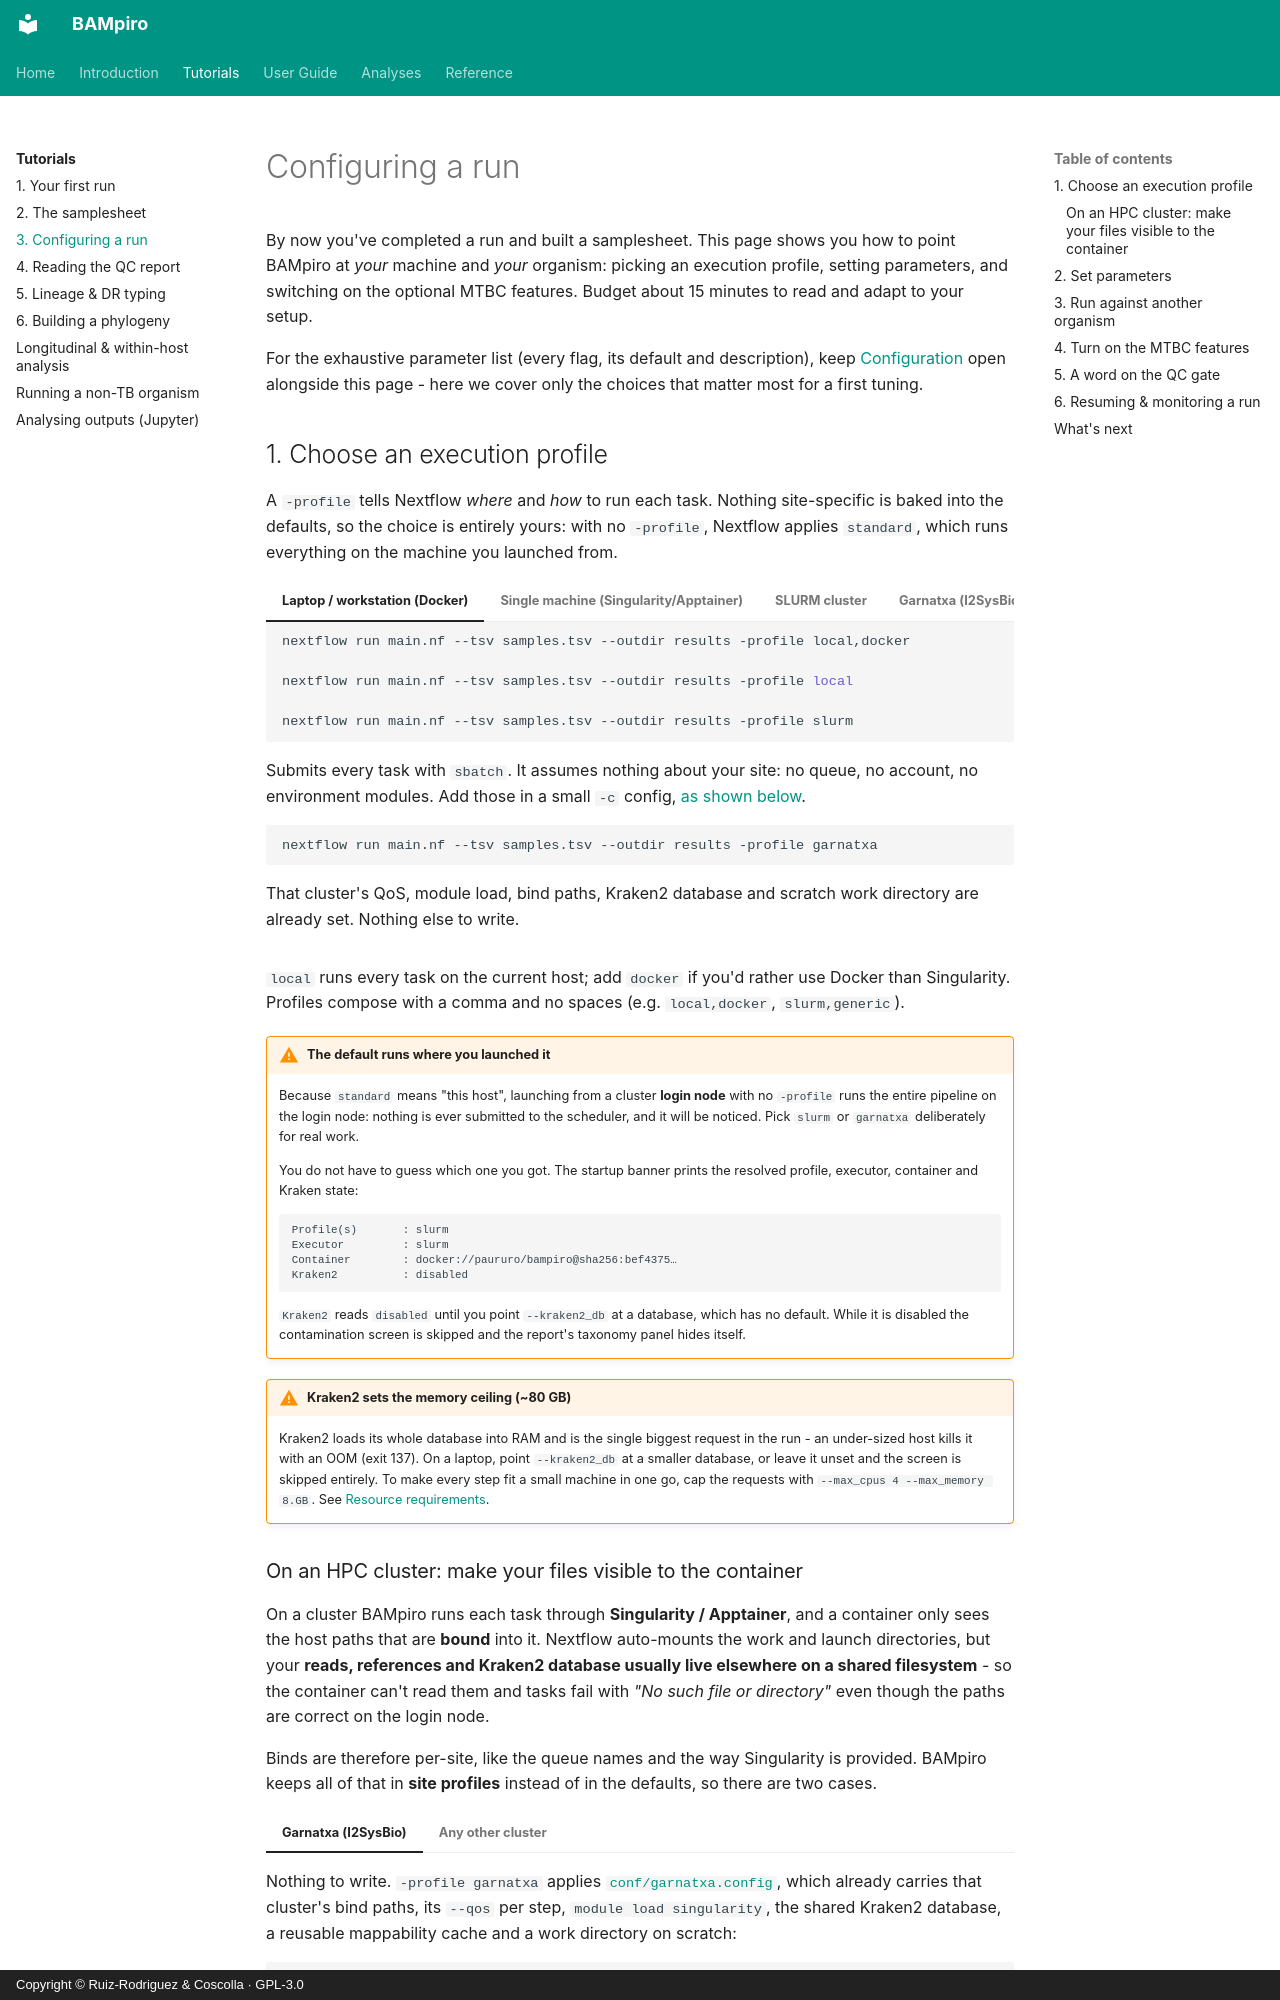

repository: PathoGenOmics-Lab/BAMpiro · page: tutorials/configuring-a-run/index.html · generator: mkdocs · copyright: Copyright © Ruiz-Rodriguez & Coscolla · GPL-3.0

# Configuring a run

By now you've completed a run and built a samplesheet. This page shows you how to point BAMpiro at *your* machine and *your* organism: picking an execution profile, setting parameters, and switching on the optional MTBC features. Budget about 15 minutes to read and adapt to your setup.

For the exhaustive parameter list (every flag, its default and description), keep [Configuration](../configuration.md) open alongside this page - here we cover only the choices that matter most for a first tuning.

## 1. Choose an execution profile

A `-profile` tells Nextflow *where* and *how* to run each task. Nothing site-specific is baked into the defaults, so the choice is entirely yours: with no `-profile`, Nextflow applies `standard`, which runs everything on the machine you launched from.

=== "Laptop / workstation (Docker)"

    ```bash
    nextflow run main.nf --tsv samples.tsv --outdir results -profile local,docker
    ```

=== "Single machine (Singularity/Apptainer)"

    ```bash
    nextflow run main.nf --tsv samples.tsv --outdir results -profile local
    ```

=== "SLURM cluster"

    ```bash
    nextflow run main.nf --tsv samples.tsv --outdir results -profile slurm
    ```

    Submits every task with `sbatch`. It assumes nothing about your site: no queue, no account, no environment modules. Add those in a small `-c` config, [as shown below](#on-an-hpc-cluster-make-your-files-visible-to-the-container).

=== "Garnatxa (I2SysBio)"

    ```bash
    nextflow run main.nf --tsv samples.tsv --outdir results -profile garnatxa
    ```

    That cluster's QoS, module load, bind paths, Kraken2 database and scratch work directory are already set. Nothing else to write.

`local` runs every task on the current host; add `docker` if you'd rather use Docker than Singularity. Profiles compose with a comma and no spaces (e.g. `local,docker`, `slurm,generic`).

!!! warning "The default runs where you launched it"

    Because `standard` means "this host", launching from a cluster **login node** with no `-profile` runs the entire pipeline on the login node: nothing is ever submitted to the scheduler, and it will be noticed. Pick `slurm` or `garnatxa` deliberately for real work.

    You do not have to guess which one you got. The startup banner prints the resolved profile, executor, container and Kraken state:

    ```text
    Profile(s)       : slurm
    Executor         : slurm
    Container        : docker://paururo/bampiro@sha256:bef4375…
    Kraken2          : disabled
    ```

    `Kraken2` reads `disabled` until you point `--kraken2_db` at a database, which has no default. While it is disabled the contamination screen is skipped and the report's taxonomy panel hides itself.

!!! warning "Kraken2 sets the memory ceiling (~80 GB)"

    Kraken2 loads its whole database into RAM and is the single biggest request in the run - an under-sized host kills it with an OOM (exit 137). On a laptop, point `--kraken2_db` at a smaller database, or leave it unset and the screen is skipped entirely. To make every step fit a small machine in one go, cap the requests with `--max_cpus 4 --max_memory 8.GB`. See [Resource requirements](../installation.md#resource-requirements).
